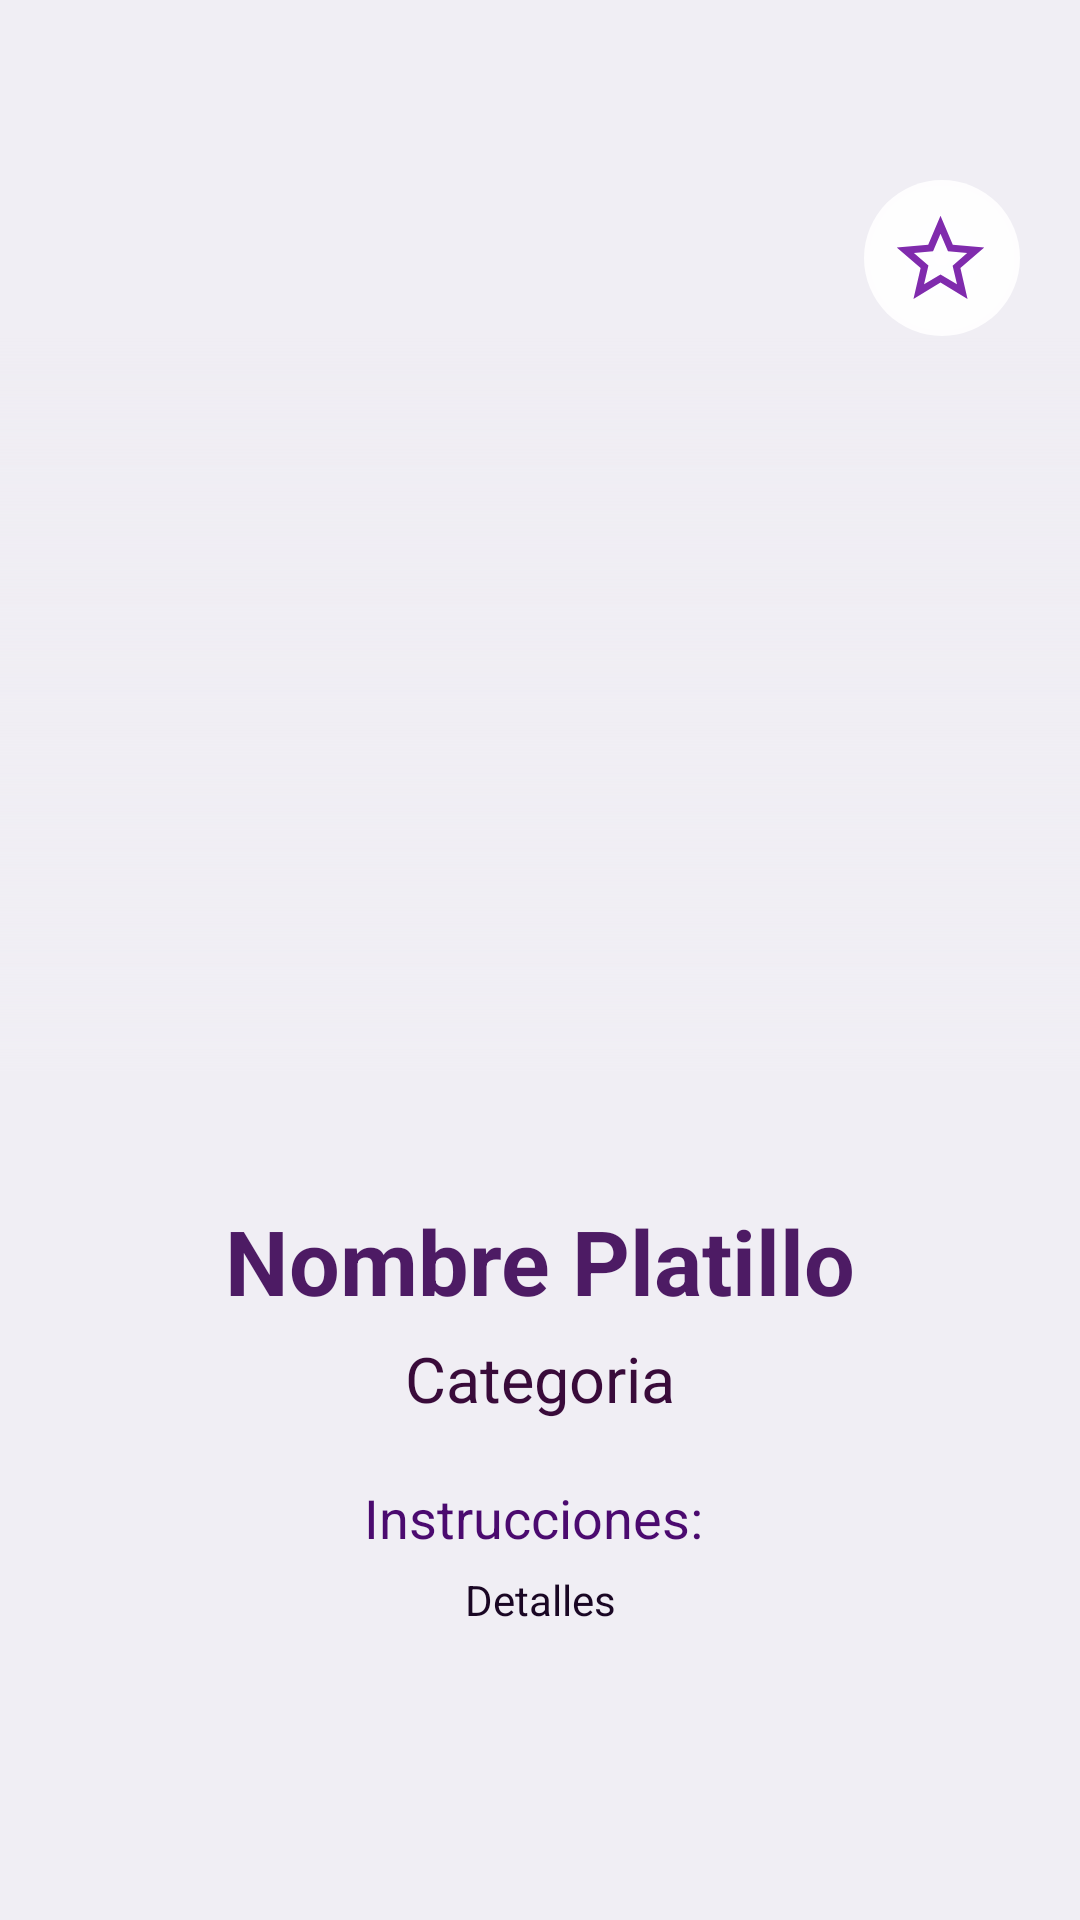

Android layout source for this screen:
<!-- AndroidManifest.xml: application theme Theme.UpeVentas -->
<!-- res/layout/activity_details.xml -->
<?xml version="1.0" encoding="utf-8"?>
<FrameLayout xmlns:android="http://schemas.android.com/apk/res/android"
    xmlns:app="http://schemas.android.com/apk/res-auto"
    xmlns:tools="http://schemas.android.com/tools"
    android:id="@+id/main"
    android:layout_width="match_parent"
    android:layout_height="match_parent"
    tools:context=".DetailsActivity"
    android:background="#F0EEF4"
    tools:contex= ".DetailActivity"
    >

    
    <androidx.constraintlayout.widget.ConstraintLayout
        android:layout_width="match_parent"
        android:layout_height="wrap_content">

        <FrameLayout
            android:id="@+id/contenedorPortadas"
            android:layout_width="0dp"
            android:layout_height="0dp"
            app:layout_constraintDimensionRatio="1:1"
            app:layout_constraintEnd_toEndOf="parent"
            app:layout_constraintStart_toStartOf="parent"
            app:layout_constraintBaseline_toTopOf="parent">

        

            
            <ImageView
                android:id="@+id/imgPortadaDetalle"
                android:layout_width="match_parent"
                android:layout_height="match_parent"
                android:scaleType="centerCrop" />

            <View
            android:layout_width="match_parent"
            android:layout_height="250dp"
            android:layout_gravity="bottom"
            android:background="@drawable/bg_degradado_album"
            />

            */

            <View
                android:layout_width="52dp"
                android:layout_height="52dp"
                android:layout_gravity="top|end"
                android:layout_marginTop="60dp"
                android:layout_marginEnd="20dp"
                android:background="@drawable/circulo_degradado"
                android:padding="15dp">

            </View>

            <ImageButton
                android:id="@+id/btnFavorito"
                android:layout_width="35dp"
                android:layout_height="35dp"
                android:layout_gravity="top|end"
                android:layout_marginTop="69dp"
                android:layout_marginEnd="29dp"
                android:padding="15dp"
                app:tint="#7E69B1"
                android:background="@drawable/megusta"
                />



        </FrameLayout>

        
        <TextView
            android:id="@+id/tvNombre"
            android:layout_width="0dp"
            android:layout_height="wrap_content"
            android:layout_marginTop="40dp"
            android:layout_marginStart="25dp"
            android:layout_marginEnd="25dp"
            android:ellipsize="end"
            android:gravity="center"
            android:maxLines="2"
            android:text="Nombre Platillo"
            android:textColor="#4D1B64"
            android:textSize="30sp"
            android:textStyle="bold"
            app:layout_constraintEnd_toEndOf="parent"
            app:layout_constraintStart_toStartOf="parent"
            app:layout_constraintTop_toBottomOf="@id/contenedorPortadas"/>

        <TextView
            android:id="@+id/tvCategoria"
            android:layout_width="0dp"
            android:layout_height="wrap_content"
            android:layout_marginStart="24dp"
            android:layout_marginTop="5dp"
            android:layout_marginEnd="24dp"
            android:ellipsize="end"
            android:gravity="center"
            android:maxLines="1"
            android:text="Categoria"
            android:textColor="#390B3A"
            android:textSize="21sp"
            app:layout_constraintEnd_toEndOf="parent"
            app:layout_constraintStart_toStartOf="parent"
            app:layout_constraintTop_toBottomOf="@id/tvNombre" />

        <TextView
            android:id="@+id/tvDe"
            android:layout_width="0dp"
            android:layout_height="wrap_content"
            android:layout_marginTop="20dp"
            android:ellipsize="end"
            android:gravity="center"
            android:maxLines="30"
            android:text="Instrucciones: "
            android:textColor="#4B0A6F"
            android:textSize="18sp"
            app:layout_constraintEnd_toEndOf="parent"
            app:layout_constraintStart_toStartOf="parent"
            app:layout_constraintTop_toBottomOf="@id/tvCategoria" />

        <TextView
            android:id="@+id/tvDetalle"
            android:layout_width="0dp"
            android:layout_height="wrap_content"
            android:layout_marginStart="24dp"
            android:layout_marginTop="50dp"
            android:layout_marginEnd="24dp"
            android:ellipsize="end"
            android:gravity="center"
            android:maxLines="10"
            android:text="Detalles"
            android:textColor="#1A0724"
            android:textSize="14sp"
            app:layout_constraintEnd_toEndOf="parent"
            app:layout_constraintStart_toStartOf="parent"
            app:layout_constraintTop_toBottomOf="@id/tvCategoria" />



</androidx.constraintlayout.widget.ConstraintLayout>

</FrameLayout>
<!-- resources referenced by this layout -->
<resources>
  <!-- drawable bg_degradado_album (drawable) -->
  <?xml version="1.0" encoding="utf-8"?>
  <shape xmlns:android="http://schemas.android.com/apk/res/android">
      <gradient
          android:angle="270"
          android:startColor="#00F0EEF4"
          android:centerColor="#73F0EEF4"
          android:endColor="#F0EEF4"/>
  
  </shape>
  <!-- drawable circulo_degradado (drawable) -->
  <?xml version="1.0" encoding="utf-8"?>
  <shape xmlns:android="http://schemas.android.com/apk/res/android"
      android:shape="oval">
  
      <gradient
          android:type="radial"
          android:gradientRadius="50dp"
          android:startColor="#F1FFFFFF"
          android:endColor="#D3FFFFFF" />
  
      
      <size
          android:width="200dp"
          android:height="200dp" />
  
  </shape>
  <!-- drawable megusta (drawable) -->
  <vector xmlns:android="http://schemas.android.com/apk/res/android" android:height="24dp" android:tint="#802BAD" android:viewportHeight="24" android:viewportWidth="24" android:width="24dp">
        
      <path android:fillColor="@android:color/white" android:pathData="M22,9.24l-7.19,-0.62L12,2 9.19,8.63 2,9.24l5.46,4.73L5.82,21 12,17.27 18.18,21l-1.63,-7.03L22,9.24zM12,15.4l-3.76,2.27 1,-4.28 -3.32,-2.88 4.38,-0.38L12,6.1l1.71,4.04 4.38,0.38 -3.32,2.88 1,4.28L12,15.4z"/>
      
  </vector>
  <style name="Theme.UpeVentas" parent="Base.Theme.UpeVentas" />
  <style name="Base.Theme.UpeVentas" parent="Theme.Material3.DayNight.NoActionBar">
          
          
      </style>
</resources>
